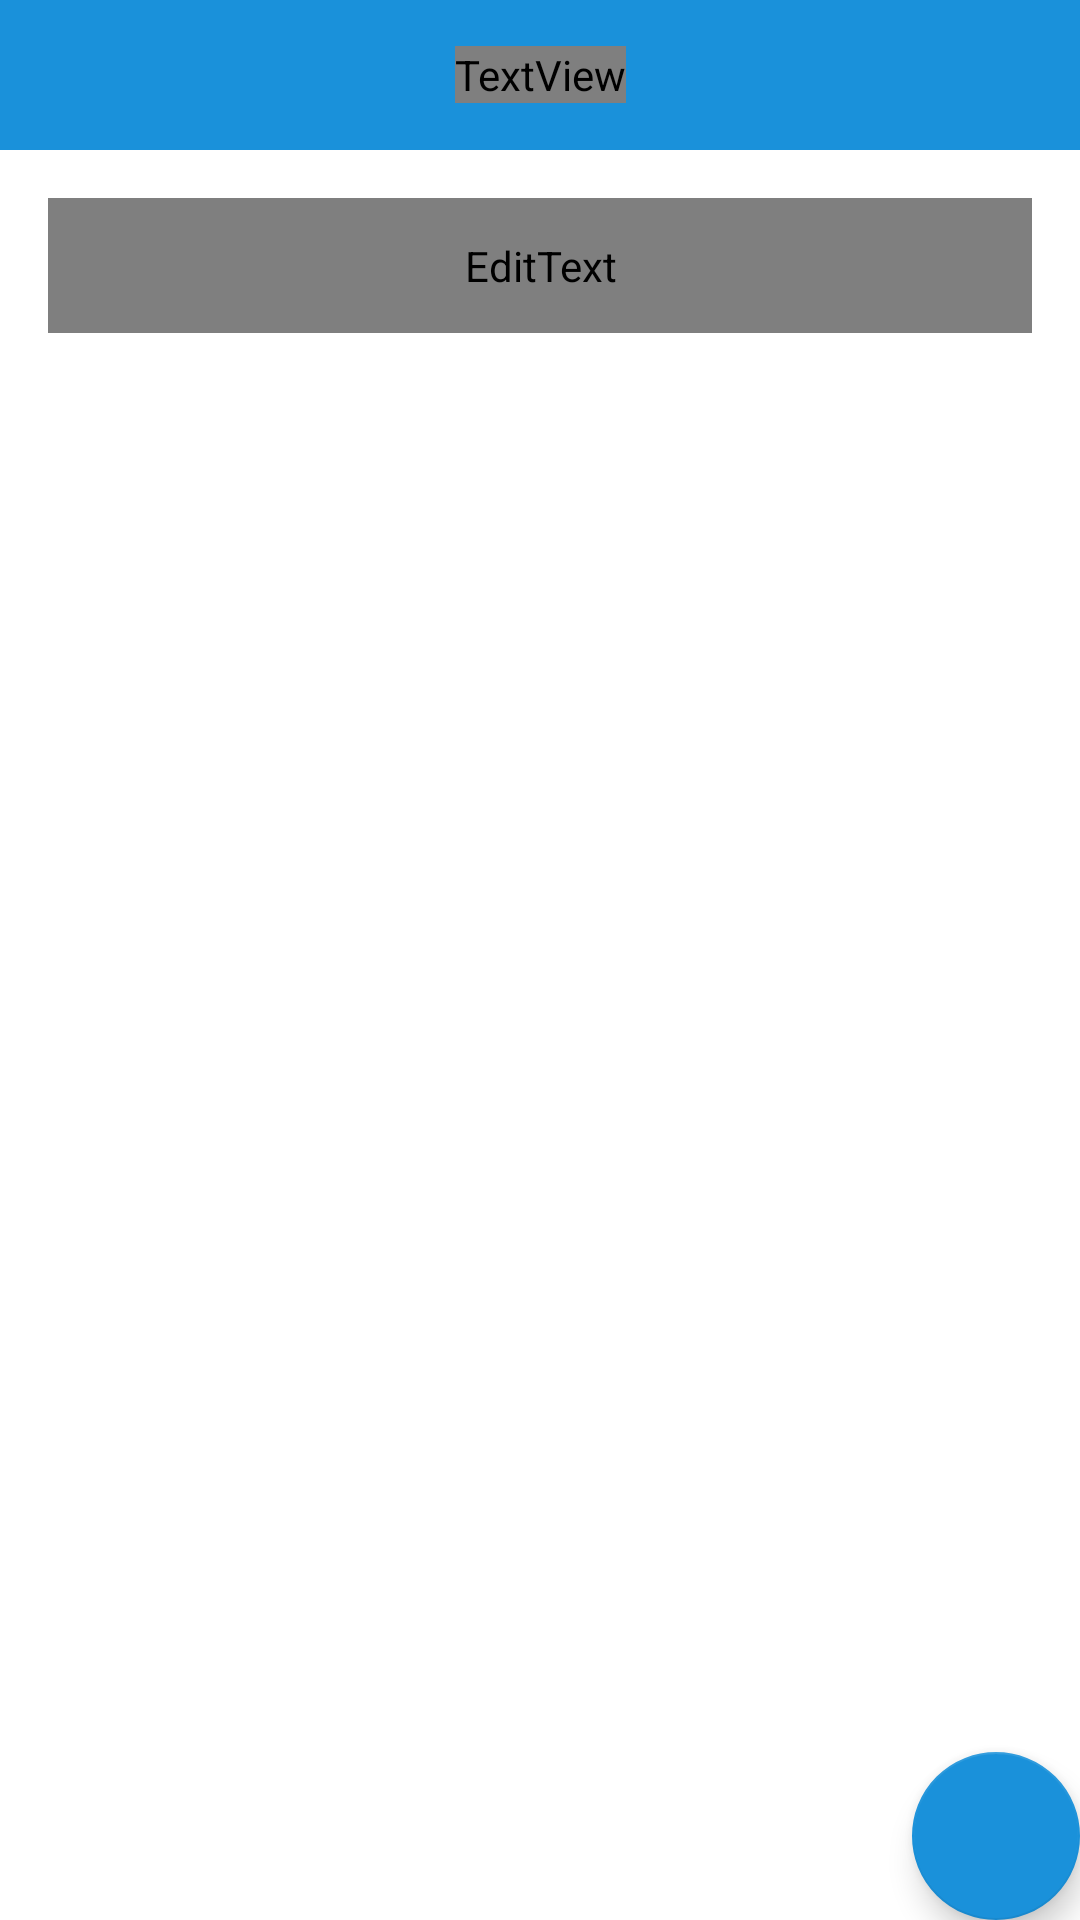

Write the Android layout XML for this screen, with the resource values it uses.
<!-- AndroidManifest.xml: application theme AppTheme -->
<!-- res/layout/activity_hoa_don.xml -->
<?xml version="1.0" encoding="utf-8"?>
<RelativeLayout xmlns:android="http://schemas.android.com/apk/res/android"
    xmlns:app="http://schemas.android.com/apk/res-auto"
    xmlns:tools="http://schemas.android.com/tools"
    android:layout_width="match_parent"
    android:layout_height="match_parent"
    android:background="@color/white"
    tools:context=".giaodien.HoaDonActivity">
    <androidx.appcompat.widget.Toolbar
        android:layout_width="match_parent"
        android:layout_height="50dp"
        android:id="@+id/toolbarhoadon"
        android:background="@color/blue"
        app:titleMarginStart="150dp"
        tools:ignore="MissingConstraints">
        <TextView
            android:layout_width="wrap_content"
            android:layout_height="wrap_content"
            android:text="Quản Lí Hóa Đơn"
            android:fontFamily="@font/font"
            android:textSize="25dp"
            android:textColor="@color/white"
            android:layout_gravity="center"
            android:id="@+id/toolbar_title" />
    </androidx.appcompat.widget.Toolbar>
    <EditText
        android:layout_below="@+id/toolbarhoadon"
        android:id="@+id/timkiemhoadon"
        android:layout_width="match_parent"
        android:layout_height="45dp"
        android:drawableLeft="@drawable/ic_search"
        android:drawableStart="@drawable/ic_search"
        android:hint="  Tìm Kiếm Mã Hóa Đơn :"
        android:textStyle="bold"
        android:fontFamily="@font/font"
        android:layout_margin="16dp"/>

    <androidx.recyclerview.widget.RecyclerView
        android:id="@+id/rVhoadon"
        android:layout_below="@+id/timkiemhoadon"
        android:layout_width="match_parent"
        android:layout_height="match_parent"
        app:layoutManager="androidx.recyclerview.widget.LinearLayoutManager"
        app:layout_constraintBottom_toBottomOf="parent"
        app:layout_constraintEnd_toEndOf="parent"
        app:layout_constraintHorizontal_bias="0.0"
        app:layout_constraintStart_toStartOf="parent"
        android:layoutAnimation="@anim/layout_2"
        app:layout_constraintTop_toTopOf="parent"
        app:layout_constraintVertical_bias="0.0" />
    <com.google.android.material.floatingactionbutton.FloatingActionButton
        android:layout_width="wrap_content"
        android:layout_height="wrap_content"
        android:src="@drawable/icon_them"
        android:id="@+id/fl_themhoadon"
        android:layout_alignParentRight="true"
        android:layout_alignParentBottom="true"
        android:clickable="true"
        tools:ignore="VectorDrawableCompat"/>

</RelativeLayout>
<!-- resources referenced by this layout -->
<resources>
  <color name="blue">#1A91DA</color>
  <color name="white">#FFFFFF</color>
  <!-- drawable ic_search: png bitmap (drawable, 680 bytes) -->
  <style name="AppTheme" parent="Theme.AppCompat.Light.NoActionBar">
          <item name="colorPrimary">#D037EA</item>
          <item name="colorPrimaryDark">@color/colorPrimaryDark</item>
          <item name="colorAccent">@color/blue</item>
      </style>
  <color name="colorPrimaryDark">#29b6f6</color>
</resources>
